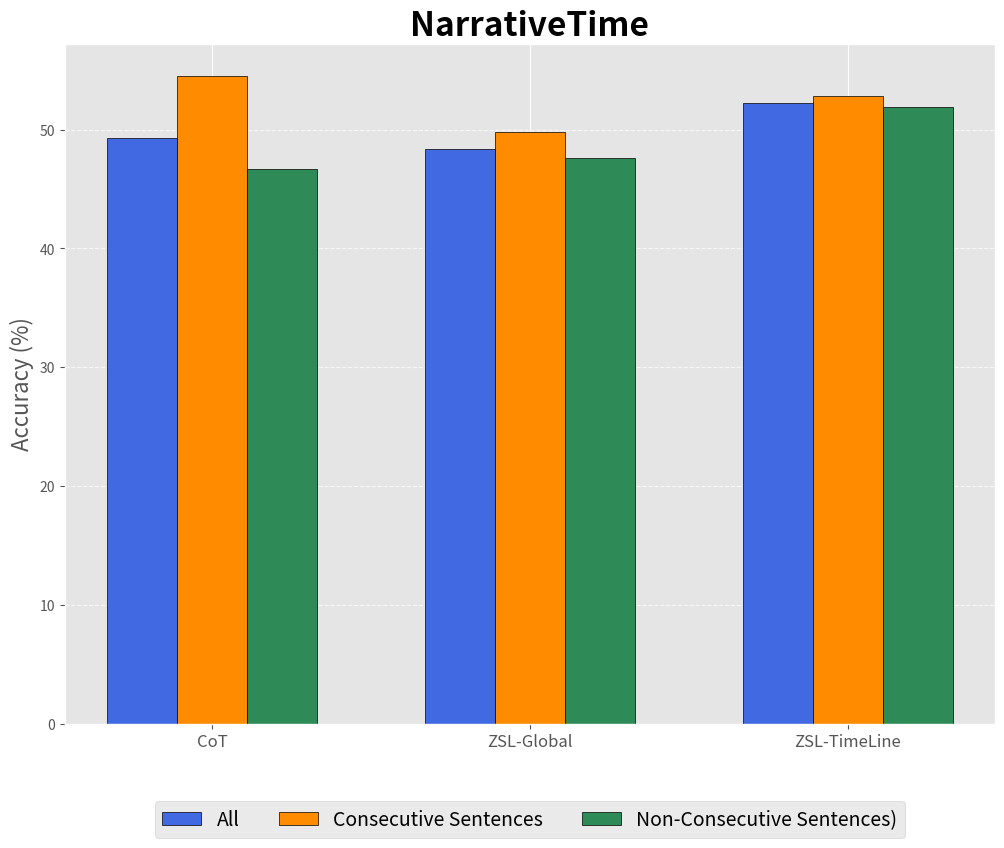

Recreate this plot in Python.
import matplotlib.pyplot as plt

# Define categories (x-axis) and accuracy scores (y-values)
categories = ["CoT", "ZSL-Global", "ZSL-TimeLine"]
scores = {
    "All": [49.3, 48.4, 52.2],
    "Consecutive Sentences": [54.5, 49.8, 52.8],
    "Non-Consecutive Sentences)": [46.7, 47.6, 51.9],
    # 4: [81.8, 80.1, 63.9, 46.9, 0, 0] # Bayesian
}

# Define bar width and x positions
bar_width = 0.22
x = range(len(categories))

# Colors for different bars
colors = ['royalblue', 'darkorange', 'seagreen', 'crimson', 'purple']

# Apply style
plt.style.use('ggplot')

# Create figure
plt.figure(figsize=(12, 10))
plt.subplots_adjust(bottom=0.20)

# Plot bars for each score group
for i, (key, values) in enumerate(scores.items()):
    plt.bar([pos + i * bar_width for pos in x], values, width=bar_width, color=colors[i],
            edgecolor='black', label=f"{key}")

# Labels and title
# plt.xlabel("Relation Type", fontsize=12)
plt.ylabel("Accuracy (%)", fontsize=16)
plt.title("NarrativeTime", fontsize=24, fontweight='bold')

# Ensure all categories are shown on x-axis
plt.xticks([pos + (len(scores) / 2 - 0.5) * bar_width for pos in x], categories, fontsize=12)

# Show legend
plt.legend(fontsize=14, loc='upper center', bbox_to_anchor=(0.5, -0.10), ncol=3)

# Show grid for better readability
plt.grid(axis='y', linestyle='--', alpha=0.7)

# Display the plot
plt.show()
